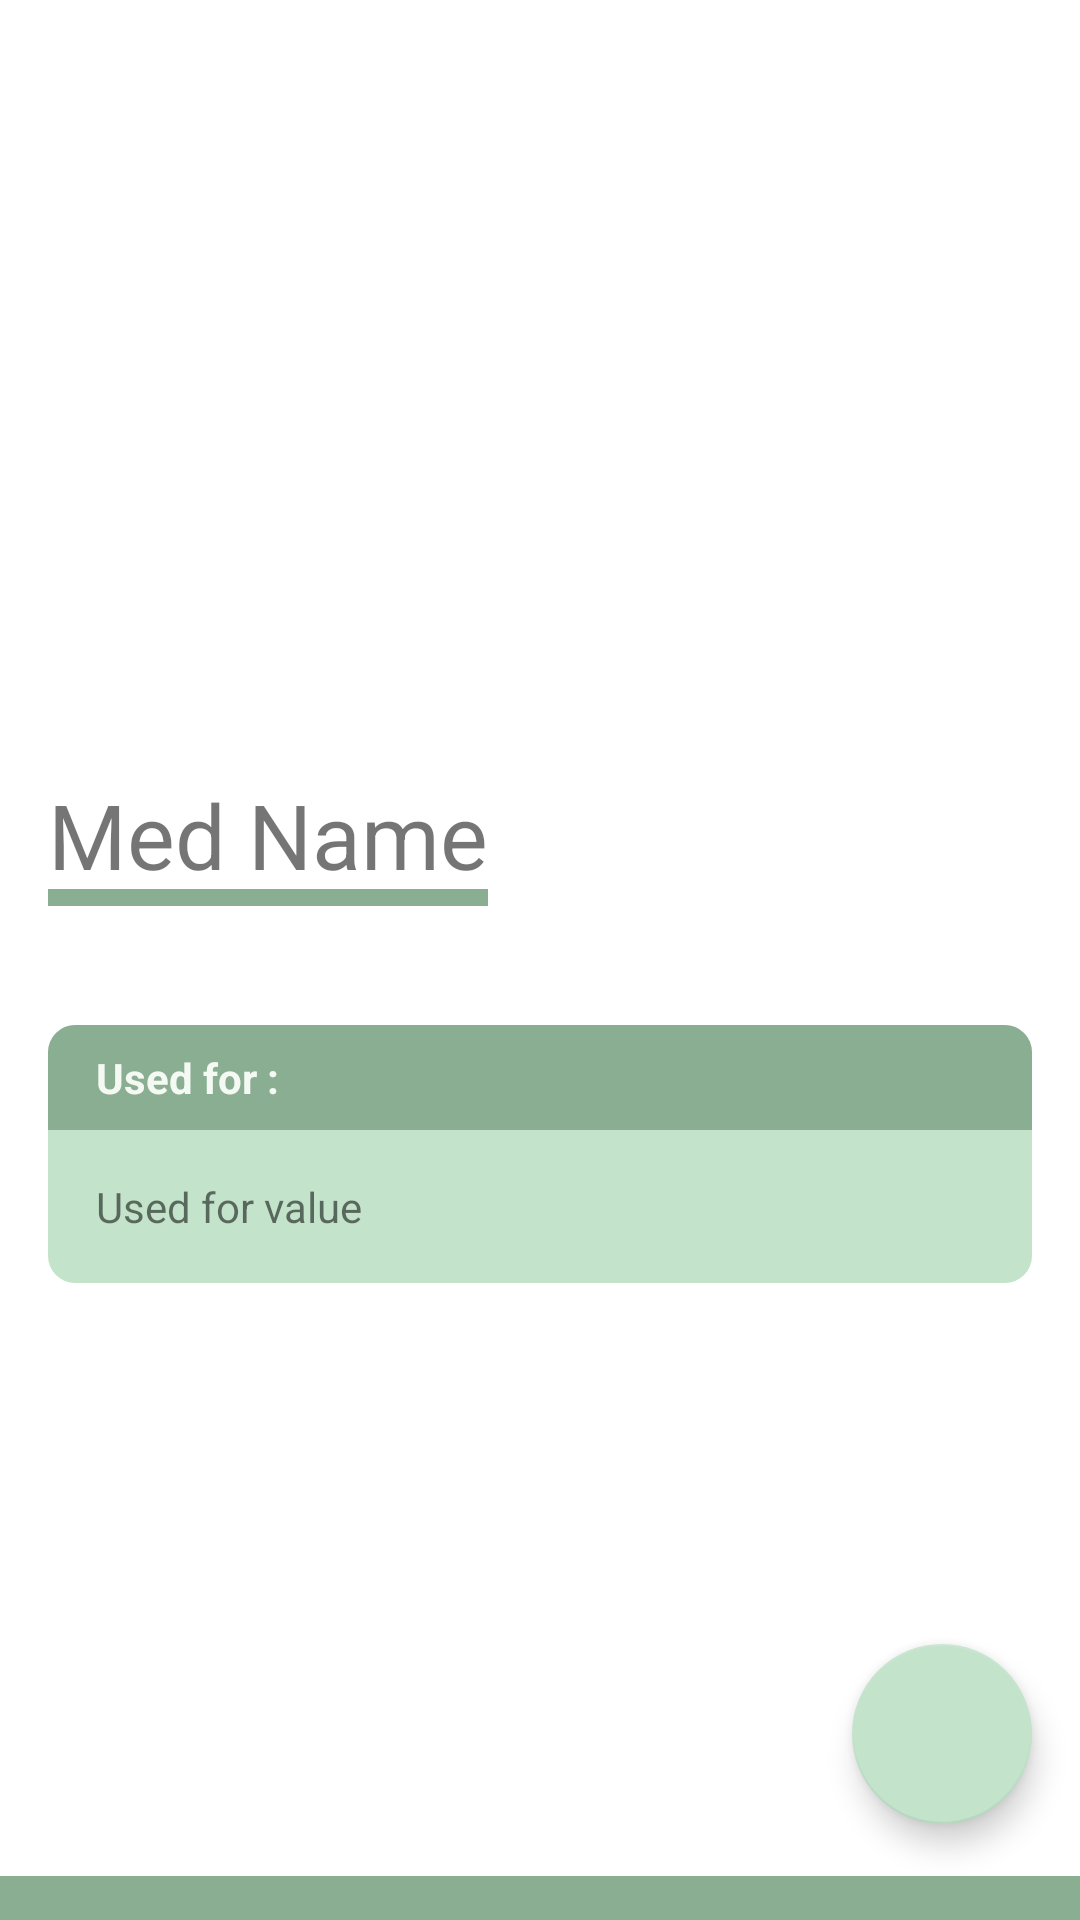

Reconstruct the res/layout file that produces this screen, plus the resources it refers to.
<!-- AndroidManifest.xml: application theme Theme.MedLit -->
<!-- res/layout/activity_med_detail.xml -->
<?xml version="1.0" encoding="utf-8"?>
<androidx.constraintlayout.widget.ConstraintLayout xmlns:android="http://schemas.android.com/apk/res/android"
    xmlns:app="http://schemas.android.com/apk/res-auto"
    xmlns:tools="http://schemas.android.com/tools"
    android:layout_width="match_parent"
    android:layout_height="match_parent"
    tools:context=".ui.home.ui.detail.MedDetailActivity">

    <ImageView
        android:id="@+id/detail_img"
        android:layout_width="match_parent"
        android:layout_height="250dp"
        app:layout_constraintEnd_toEndOf="parent"
        app:layout_constraintStart_toStartOf="parent"
        app:layout_constraintTop_toTopOf="parent"
        tools:src="@tools:sample/avatars"
        android:contentDescription="@string/detail_image" />

    <ImageView
        android:id="@+id/back"
        android:layout_width="40dp"
        android:layout_height="40dp"
        android:layout_marginStart="8dp"
        android:layout_marginTop="8dp"
        android:src="@drawable/ic_baseline_arrow_back_24"
        app:layout_constraintStart_toStartOf="parent"
        app:layout_constraintTop_toTopOf="parent"
        android:contentDescription="@string/back" />

    <TextView
        android:id="@+id/med_name"
        android:layout_width="0dp"
        android:layout_height="wrap_content"
        android:layout_marginStart="16dp"
        android:layout_marginTop="8dp"
        android:text="@string/med_name"
        android:textSize="30sp"
        app:layout_constraintStart_toStartOf="parent"
        app:layout_constraintTop_toBottomOf="@+id/detail_img" />

    <ImageView
        android:id="@+id/underline"
        android:layout_width="0dp"
        android:layout_height="wrap_content"
        android:layout_marginTop="-10dp"
        android:src="@drawable/ic_rectangle_3"
        app:layout_constraintEnd_toEndOf="@+id/med_name"
        app:layout_constraintStart_toStartOf="@+id/med_name"
        app:layout_constraintTop_toBottomOf="@+id/med_name" />

    <TextView
        android:id="@+id/used_for"
        android:layout_width="match_parent"
        android:layout_height="wrap_content"
        android:layout_marginStart="16dp"
        android:layout_marginTop="32dp"
        android:layout_marginEnd="16dp"
        android:text="@string/used_for"
        android:textStyle="bold"
        android:textColor="@color/green_1"
        android:background="@drawable/custom_bg_usedfor"
        android:paddingHorizontal="16dp"
        android:paddingVertical="8dp"
        app:layout_constraintEnd_toEndOf="parent"
        app:layout_constraintStart_toStartOf="parent"
        app:layout_constraintTop_toBottomOf="@+id/underline" />

    <TextView
        android:id="@+id/used_for_value"
        android:layout_width="0dp"
        android:layout_height="wrap_content"
        android:text="@string/used_for_value"
        android:paddingHorizontal="16dp"
        android:paddingVertical="16dp"
        android:background="@drawable/custom_bg_usedfor_value"
        app:layout_constraintEnd_toEndOf="@+id/used_for"
        app:layout_constraintStart_toStartOf="@+id/used_for"
        app:layout_constraintTop_toBottomOf="@+id/used_for" />

    <com.google.android.material.floatingactionbutton.FloatingActionButton
        android:id="@+id/bookmark"
        android:layout_width="wrap_content"
        android:layout_height="wrap_content"
        android:layout_marginEnd="16dp"
        android:layout_marginBottom="32dp"
        android:src="@drawable/ic_baseline_bookmark_24"
        app:fabCustomSize="60dp"
        app:tint="#616161"
        app:backgroundTint="@color/green_2"
        app:layout_constraintBottom_toBottomOf="parent"
        app:layout_constraintEnd_toEndOf="parent"
        android:contentDescription="@string/bookmark" />

    <ImageView
        android:id="@+id/footer_detail"
        android:layout_width="match_parent"
        android:layout_height="wrap_content"
        android:src="@drawable/ic_rectangle_3"
        android:adjustViewBounds="true"
        android:scaleType="fitXY"
        app:layout_constraintBottom_toBottomOf="parent"
        android:contentDescription="@string/footer_bar" />

</androidx.constraintlayout.widget.ConstraintLayout>
<!-- resources referenced by this layout -->
<resources>
  <color name="green_1">#F4F9F3</color>
  <color name="green_2">#C3E3CB</color>
  <!-- drawable custom_bg_usedfor (drawable) -->
  <?xml version="1.0" encoding="utf-8"?>
  <shape xmlns:android="http://schemas.android.com/apk/res/android" >
  
      <solid android:color="@color/green_4" />
  
      <corners
          android:topLeftRadius="9dp"
          android:topRightRadius="9dp"/>
  </shape>
  <!-- drawable custom_bg_usedfor_value (drawable) -->
  <?xml version="1.0" encoding="utf-8"?>
  <shape xmlns:android="http://schemas.android.com/apk/res/android" >
  
      <solid android:color="@color/green_2" />
  
      <corners
          android:bottomLeftRadius="9dp"
          android:bottomRightRadius="9dp"/>
  </shape>
  <!-- drawable ic_rectangle_3 (drawable) -->
  <vector xmlns:android="http://schemas.android.com/apk/res/android"
      xmlns:tools="http://schemas.android.com/tools"
      android:width="515dp"
      android:height="21dp"
      android:viewportWidth="360"
      android:viewportHeight="21"
      tools:ignore="VectorRaster">
    <path
        android:pathData="M0,0h360v21h-360z"
        android:fillColor="#8AAE92"/>
  </vector>
  <string name="back">back</string>
  <string name="bookmark">bookmark</string>
  <string name="detail_image">detail image</string>
  <string name="footer_bar">footer bar</string>
  <string name="med_name">Med Name</string>
  <string name="used_for">Used for :</string>
  <string name="used_for_value">Used for value</string>
  <style name="Theme.MedLit" parent="Theme.MaterialComponents.DayNight.DarkActionBar">
          
          <item name="colorPrimary">@color/purple_500</item>
          <item name="colorPrimaryVariant">@color/purple_700</item>
          <item name="colorOnPrimary">@color/white</item>
          
          <item name="colorSecondary">@color/teal_200</item>
          <item name="colorSecondaryVariant">@color/teal_700</item>
          <item name="colorOnSecondary">@color/black</item>
          
          <item name="android:statusBarColor" tools:targetApi="l">?attr/colorPrimaryVariant</item>
          
      </style>
  <color name="green_4">#8AAE92</color>
  <color name="purple_500">#FF6200EE</color>
  <color name="purple_700">#FF3700B3</color>
  <color name="white">#FFFFFFFF</color>
  <color name="teal_200">#FF03DAC5</color>
  <color name="teal_700">#FF018786</color>
  <color name="black">#FF000000</color>
</resources>
